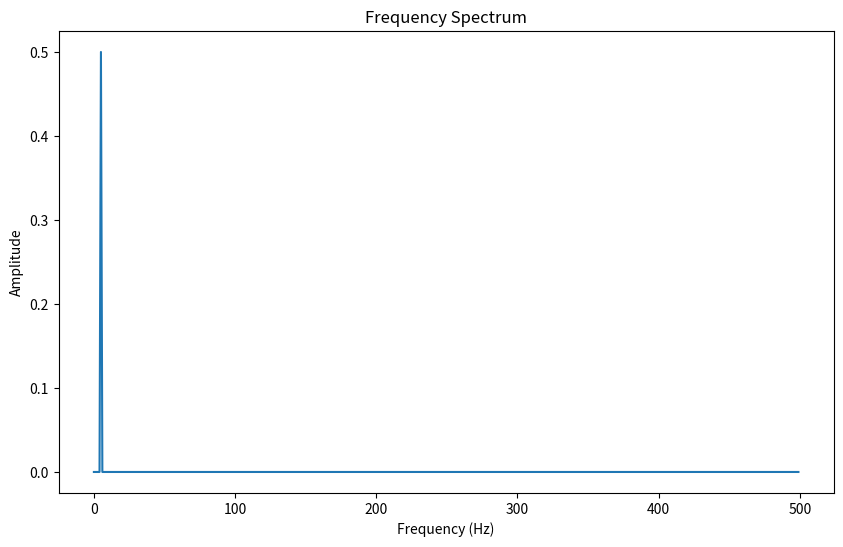

This chart was generated by the following Python code:
import numpy as np
import matplotlib.pyplot as plt

def generate_signal(freq, duration, sample_rate):
    t = np.arange(0, duration, 1/sample_rate)
    return np.sin(2 * np.pi * freq * t)

def plot_spectrum(signal, sample_rate):
    n = len(signal)
    k = np.arange(n)
    T = n / sample_rate
    frq = k / T  # two sides frequency range
    frq = frq[:n // 2]  # one side frequency range
    Y = np.fft.fft(signal) / n  # fft computing and normalization
    Y = Y[:n // 2]
    plt.figure(figsize=(10, 6))
    plt.plot(frq, abs(Y))
    plt.xlabel('Frequency (Hz)')
    plt.ylabel('Amplitude')
    plt.title('Frequency Spectrum')
    plt.show()
    plt.savefig("fft.png")

def main():
    sample_rate = 1000  # Hz
    duration = 1  # seconds
    freq = 5  # Hz
    signal = generate_signal(freq, duration, sample_rate)
    plot_spectrum(signal, sample_rate)

if __name__ == "__main__":
    main()
